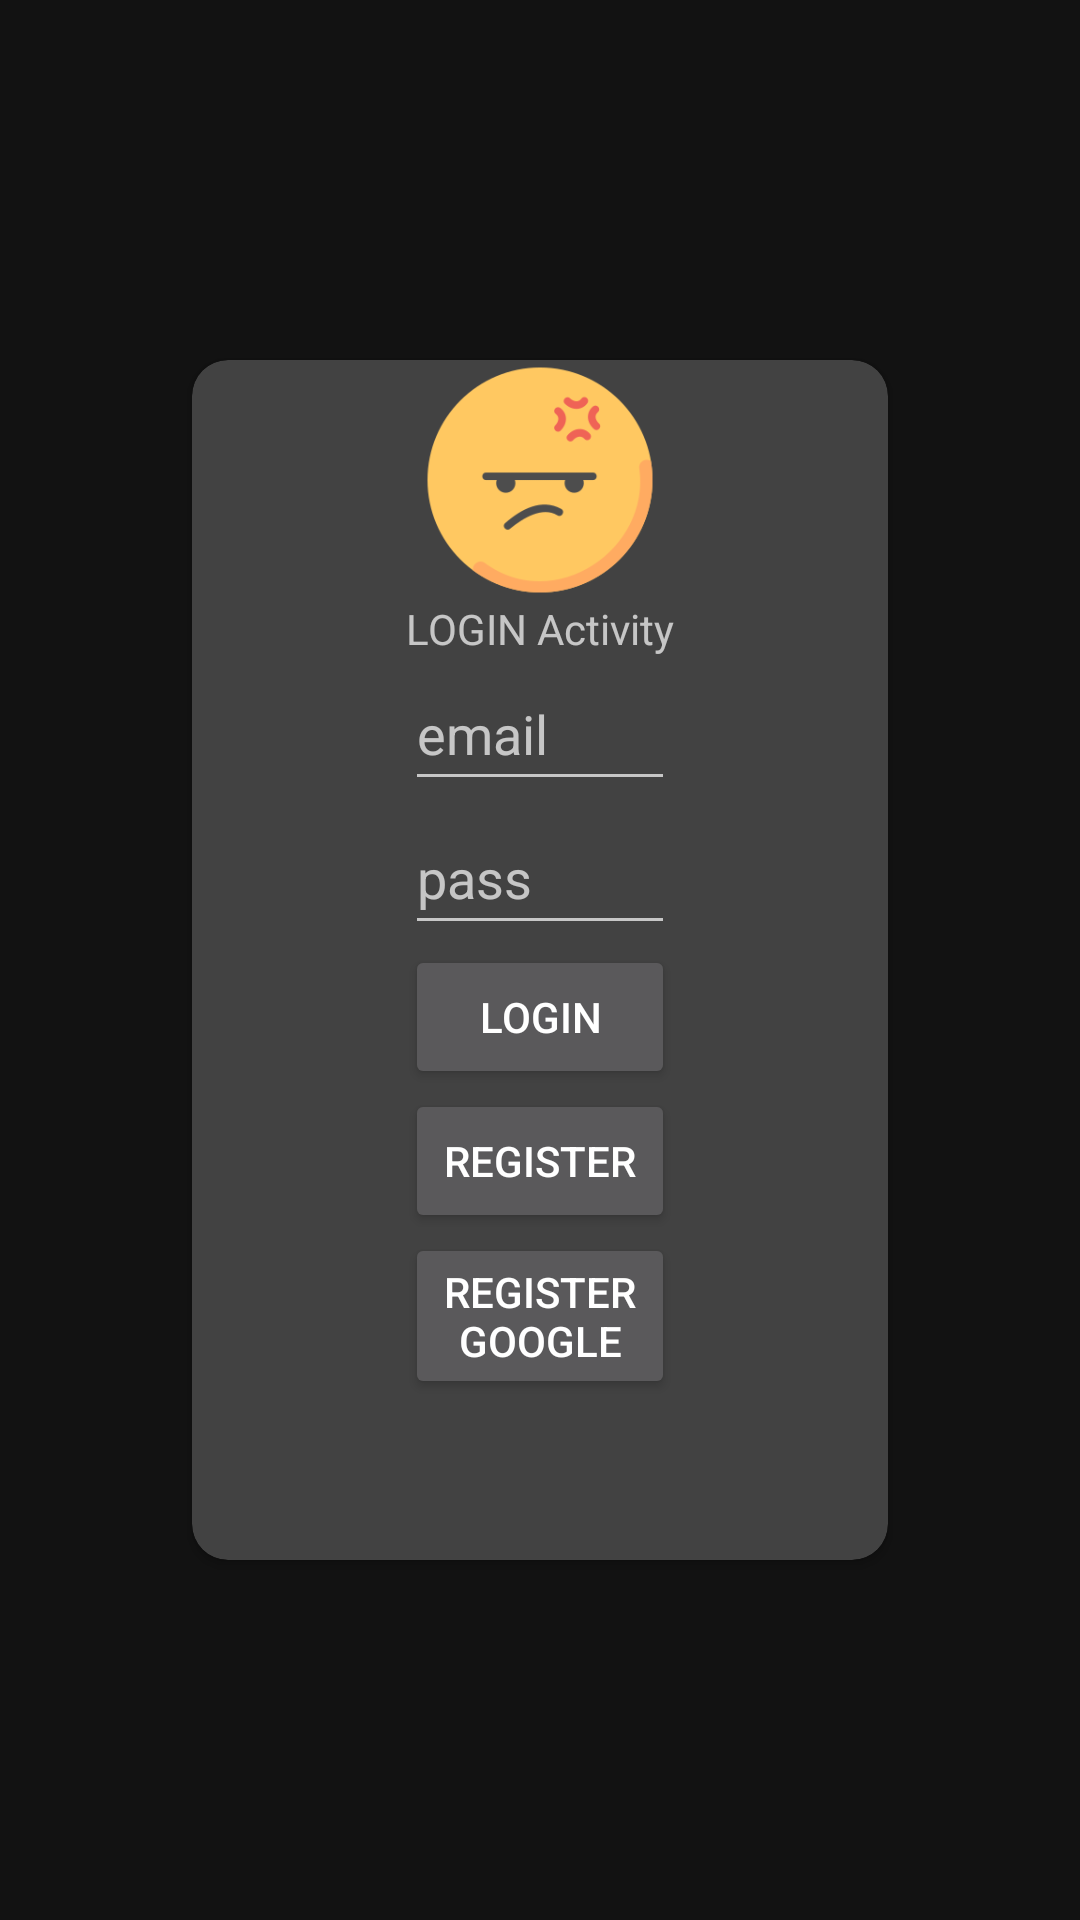

Reconstruct the res/layout file that produces this screen, plus the resources it refers to.
<!-- AndroidManifest.xml: application theme Theme.MaterialComponents.NoActionBar -->
<!-- res/layout/activity_login.xml -->
<?xml version="1.0" encoding="utf-8"?>
<androidx.constraintlayout.widget.ConstraintLayout xmlns:android="http://schemas.android.com/apk/res/android"
    xmlns:app="http://schemas.android.com/apk/res-auto"
    xmlns:tools="http://schemas.android.com/tools"
    android:layout_width="match_parent"
    android:layout_height="match_parent"
    tools:context=".login.loginUser.LoginActivity">

    <androidx.constraintlayout.widget.ConstraintLayout
        android:layout_width="match_parent"
        android:layout_height="match_parent">
        <androidx.cardview.widget.CardView
            android:layout_width="match_parent"
            android:layout_height="400dp"
            app:cardCornerRadius="12dp"
            android:layout_marginHorizontal="64dp"
            app:layout_constraintTop_toTopOf="parent"
            app:layout_constraintStart_toStartOf="parent"
            app:layout_constraintBottom_toBottomOf="parent"
            app:layout_constraintEnd_toEndOf="parent">
            <androidx.constraintlayout.widget.ConstraintLayout
                android:layout_width="match_parent"
                android:layout_height="match_parent">
                <androidx.appcompat.widget.AppCompatImageView
                    android:id="@+id/image_login_user"
                    android:layout_width="80dp"
                    android:layout_height="80dp"
                    android:src="@drawable/cara_fea"
                    app:layout_constraintTop_toTopOf="parent"
                    app:layout_constraintStart_toStartOf="parent"
                    app:layout_constraintEnd_toEndOf="parent"/>
                <androidx.appcompat.widget.AppCompatTextView
                    android:id="@+id/text_login"
                    android:layout_width="wrap_content"
                    android:layout_height="wrap_content"
                    app:layout_constraintTop_toBottomOf="@id/image_login_user"
                    app:layout_constraintStart_toStartOf="parent"
                    app:layout_constraintEnd_toEndOf="parent"
                    android:text="LOGIN Activity"/>
                <androidx.appcompat.widget.AppCompatEditText
                    android:id="@+id/edit_text_email"
                    android:layout_width="90dp"
                    android:layout_height="48dp"
                    android:hint="email"
                    app:layout_constraintTop_toBottomOf="@id/text_login"
                    app:layout_constraintStart_toStartOf="parent"
                    app:layout_constraintEnd_toEndOf="parent"/>
                <androidx.appcompat.widget.AppCompatEditText
                    android:id="@+id/edit_text_password"
                    android:layout_width="90dp"
                    android:layout_height="48dp"
                    android:hint="pass"
                    app:layout_constraintTop_toBottomOf="@id/edit_text_email"
                    app:layout_constraintStart_toStartOf="parent"
                    app:layout_constraintEnd_toEndOf="parent"/>
                <androidx.appcompat.widget.AppCompatButton
                    android:id="@+id/button_login_user"
                    android:layout_width="90dp"
                    android:layout_height="wrap_content"
                    android:text="Login"
                    app:layout_constraintTop_toBottomOf="@id/edit_text_password"
                    app:layout_constraintStart_toStartOf="parent"
                    app:layout_constraintEnd_toEndOf="parent"/>
                <androidx.appcompat.widget.AppCompatButton
                    android:id="@+id/button_register_user"
                    android:layout_width="90dp"
                    android:layout_height="wrap_content"
                    android:text="Register"
                    app:layout_constraintTop_toBottomOf="@id/button_login_user"
                    app:layout_constraintStart_toStartOf="parent"
                    app:layout_constraintEnd_toEndOf="parent"/>
                <androidx.appcompat.widget.AppCompatButton
                    android:id="@+id/button_register_google_user"
                    android:layout_width="90dp"
                    android:layout_height="wrap_content"
                    android:text="Register Google"
                    app:layout_constraintTop_toBottomOf="@id/button_register_user"
                    app:layout_constraintStart_toStartOf="parent"
                    app:layout_constraintEnd_toEndOf="parent"/>

            </androidx.constraintlayout.widget.ConstraintLayout>
        </androidx.cardview.widget.CardView>
    </androidx.constraintlayout.widget.ConstraintLayout>


</androidx.constraintlayout.widget.ConstraintLayout>
<!-- resources referenced by this layout -->
<resources>
  <!-- drawable cara_fea: png bitmap (drawable, 9961 bytes) -->
</resources>
